Run: headless pygame with SDL's dummy video driver; simulated clock (each Clock.tick advances the game by its frame time, no real sleeping); random seed 0; keys injected as events and as key.get_pressed() state; no mouse input.
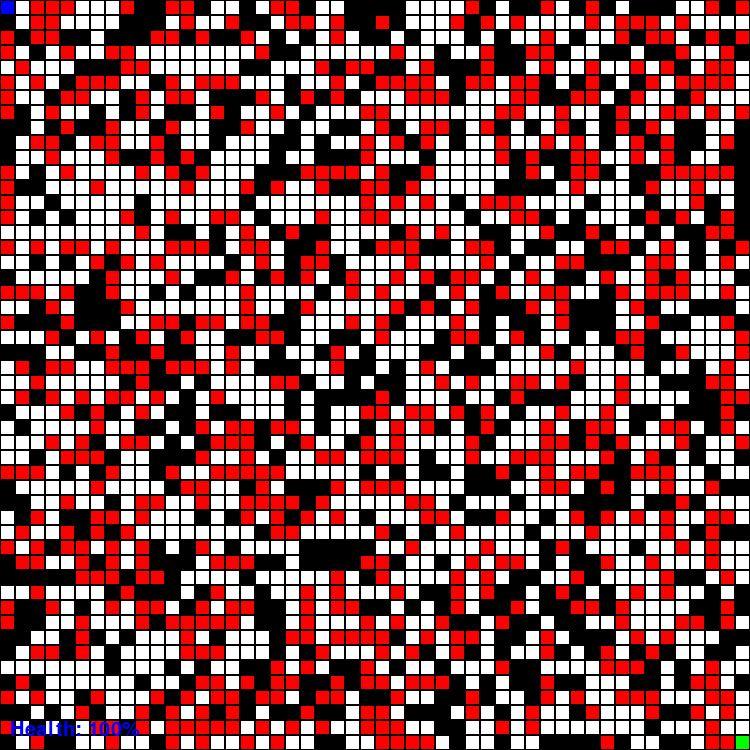
Frame 1 of 4 · flips 1–60 · no input
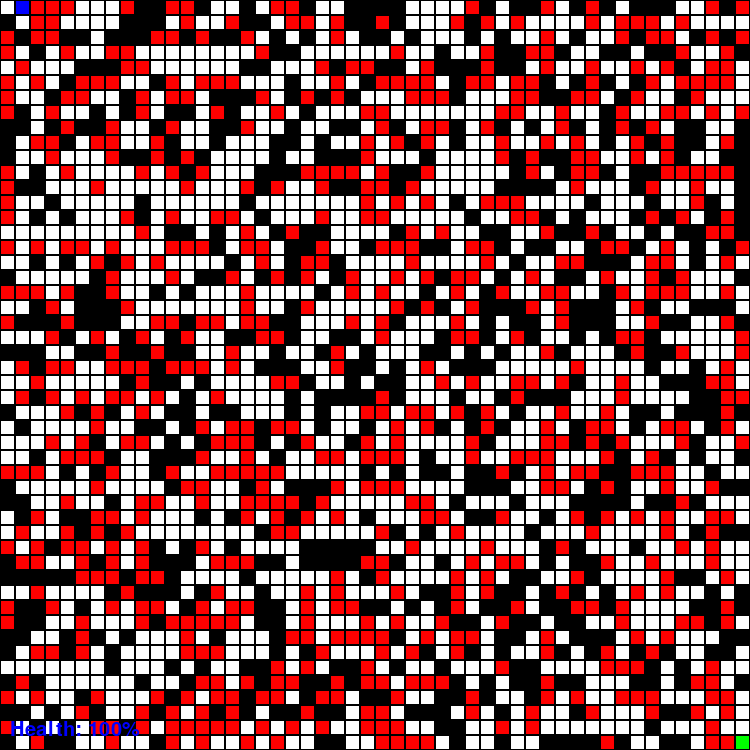
Frame 2 of 4 · flips 61–180 · tapped SPACE, RETURN · held RIGHT (→), D
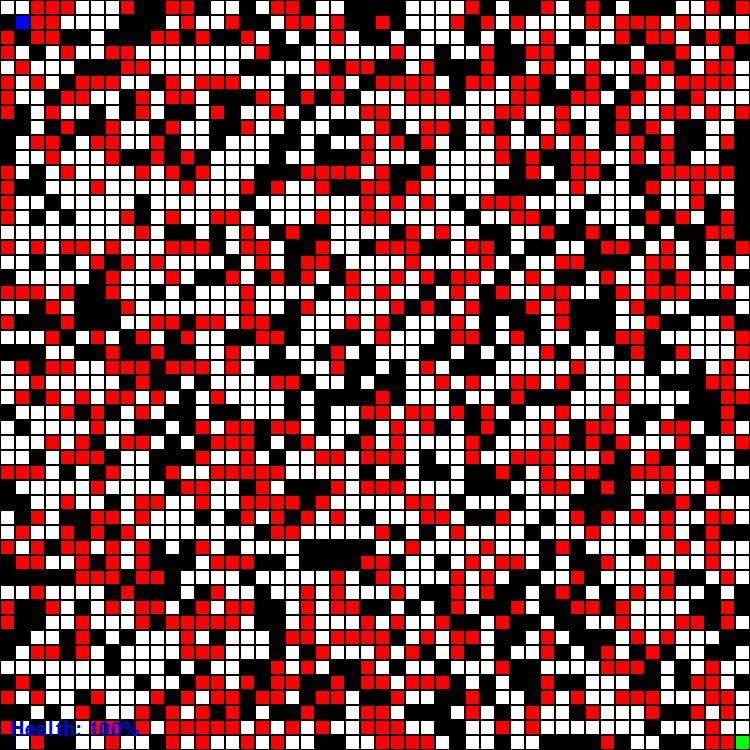
Frame 3 of 4 · flips 181–300 · held DOWN (↓), S
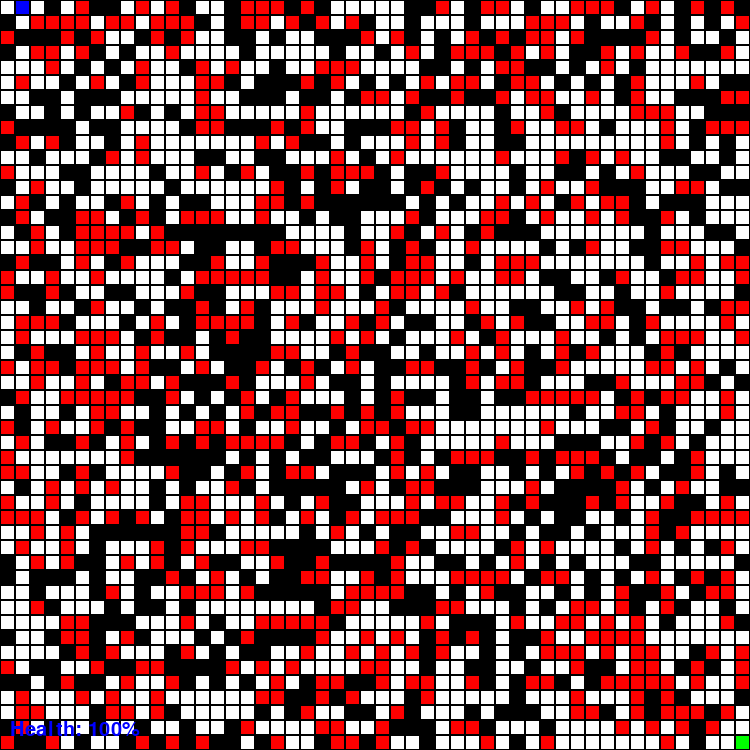
Frame 4 of 4 · flips 301–420 · held LEFT (←), A, UP (↑), W

The pygame program that drew these frames:

'''
RULES:-

Player Movement:
Players can move using arrow keys (← ↑ → ↓)

Environment:
Hard walls block movement
Soft walls teleport the player to a random adjacent cell and reduce health by 10%
Dynamic Obstacles: Every 3 moves, a new set of obstacles is generated
Game Ending Conditions:
If health reaches 0%, the game ends.
If the player reaches the goal, they win.
'''
import pygame
import random

# Initialize pygame
pygame.init()

# Grid and Display Config
GRID_SIZE = 50
CELL_SIZE = 15
WIDTH, HEIGHT = GRID_SIZE * CELL_SIZE, GRID_SIZE * CELL_SIZE
FPS = 10

# Colors
WHITE = (255, 255, 255)
BLACK = (0, 0, 0)
GREEN = (0, 255, 0)
RED = (255, 0, 0)
BLUE = (0, 0, 255)
GRAY = (100, 100, 100)
ORANGE = (255, 165, 0)
YELLOW = (255, 255, 0)

# Game Constants
START_POS = (0, 0)
GOAL_POS = (49, 49)
HARD_OBSTACLE = 1
SOFT_OBSTACLE = 2
OBSTACLE_RATIO = 0.55  # 75% of the grid

# Initialize Screen
screen = pygame.display.set_mode((WIDTH, HEIGHT))
pygame.display.set_caption("Dynamic Grid Pathfinder")

# Player State
player_pos = list(START_POS)
player_health = 100
move_count = 0

# Generate Initial Obstacles
def generate_obstacles():
    obstacles = [[0] * GRID_SIZE for _ in range(GRID_SIZE)]
    total_obstacles = int(GRID_SIZE * GRID_SIZE * OBSTACLE_RATIO)
    
    placed = 0
    while placed < total_obstacles:
        x, y = random.randint(0, GRID_SIZE-1), random.randint(0, GRID_SIZE-1)
        if (x, y) in [START_POS, GOAL_POS]:  
            continue  
        if obstacles[x][y] == 0:
            obstacles[x][y] = random.choice([HARD_OBSTACLE, SOFT_OBSTACLE])
            placed += 1
    return obstacles

obstacles = generate_obstacles()

# Draw the Grid
def draw_grid():
    screen.fill(WHITE)
    for x in range(GRID_SIZE):
        for y in range(GRID_SIZE):
            rect = pygame.Rect(x * CELL_SIZE, y * CELL_SIZE, CELL_SIZE, CELL_SIZE)
            if (x, y) == tuple(player_pos):
                pygame.draw.rect(screen, BLUE, rect)  # Player
            elif (x, y) == GOAL_POS:
                pygame.draw.rect(screen, GREEN, rect)  # Goal
            elif obstacles[x][y] == HARD_OBSTACLE:
                pygame.draw.rect(screen, BLACK, rect)  # Hard Wall
            elif obstacles[x][y] == SOFT_OBSTACLE:
                pygame.draw.rect(screen, RED, rect)  # Soft Wall
            pygame.draw.rect(screen, BLACK, rect, 1)

    # Display Health
    font = pygame.font.Font(None, 30)
    health_text = font.render(f"Health: {player_health}%", True, BLUE)
    screen.blit(health_text, (10, HEIGHT - 30))

# Handle Movement
def move_player(dx, dy):
    global move_count, player_health, obstacles

    new_x, new_y = player_pos[0] + dx, player_pos[1] + dy
    if 0 <= new_x < GRID_SIZE and 0 <= new_y < GRID_SIZE:
        if obstacles[new_x][new_y] == HARD_OBSTACLE:
            return  
        elif obstacles[new_x][new_y] == SOFT_OBSTACLE:
            player_health -= 10  
            if player_health <= 0:
                return "Game Over"
            adj_cells = [(new_x + dx, new_y + dy) for dx, dy in [(-1, 0), (1, 0), (0, -1), (0, 1)]]
            adj_cells = [(x, y) for x, y in adj_cells if 0 <= x < GRID_SIZE and 0 <= y < GRID_SIZE]
            if adj_cells:
                player_pos[:] = random.choice(adj_cells)
        else:
            player_pos[:] = [new_x, new_y]

    move_count += 1
    if move_count % 3 == 0:
        obstacles = generate_obstacles()  

# Game Loop
running = True
while running:
    pygame.time.delay(100)
    draw_grid()
    pygame.display.update()

    for event in pygame.event.get():
        if event.type == pygame.QUIT:
            running = False
        elif event.type == pygame.KEYDOWN:
            if event.key == pygame.K_LEFT:
                status = move_player(-1, 0)
            elif event.key == pygame.K_RIGHT:
                status = move_player(1, 0)
            elif event.key == pygame.K_UP:
                status = move_player(0, -1)
            elif event.key == pygame.K_DOWN:
                status = move_player(0, 1)

            if player_health <= 0:
                print("Game Over, Better Luck Next Time :)")
                running = False
            elif tuple(player_pos) == GOAL_POS:
                print("Congratulations, You reached the goal :P")
                running = False

pygame.quit()
